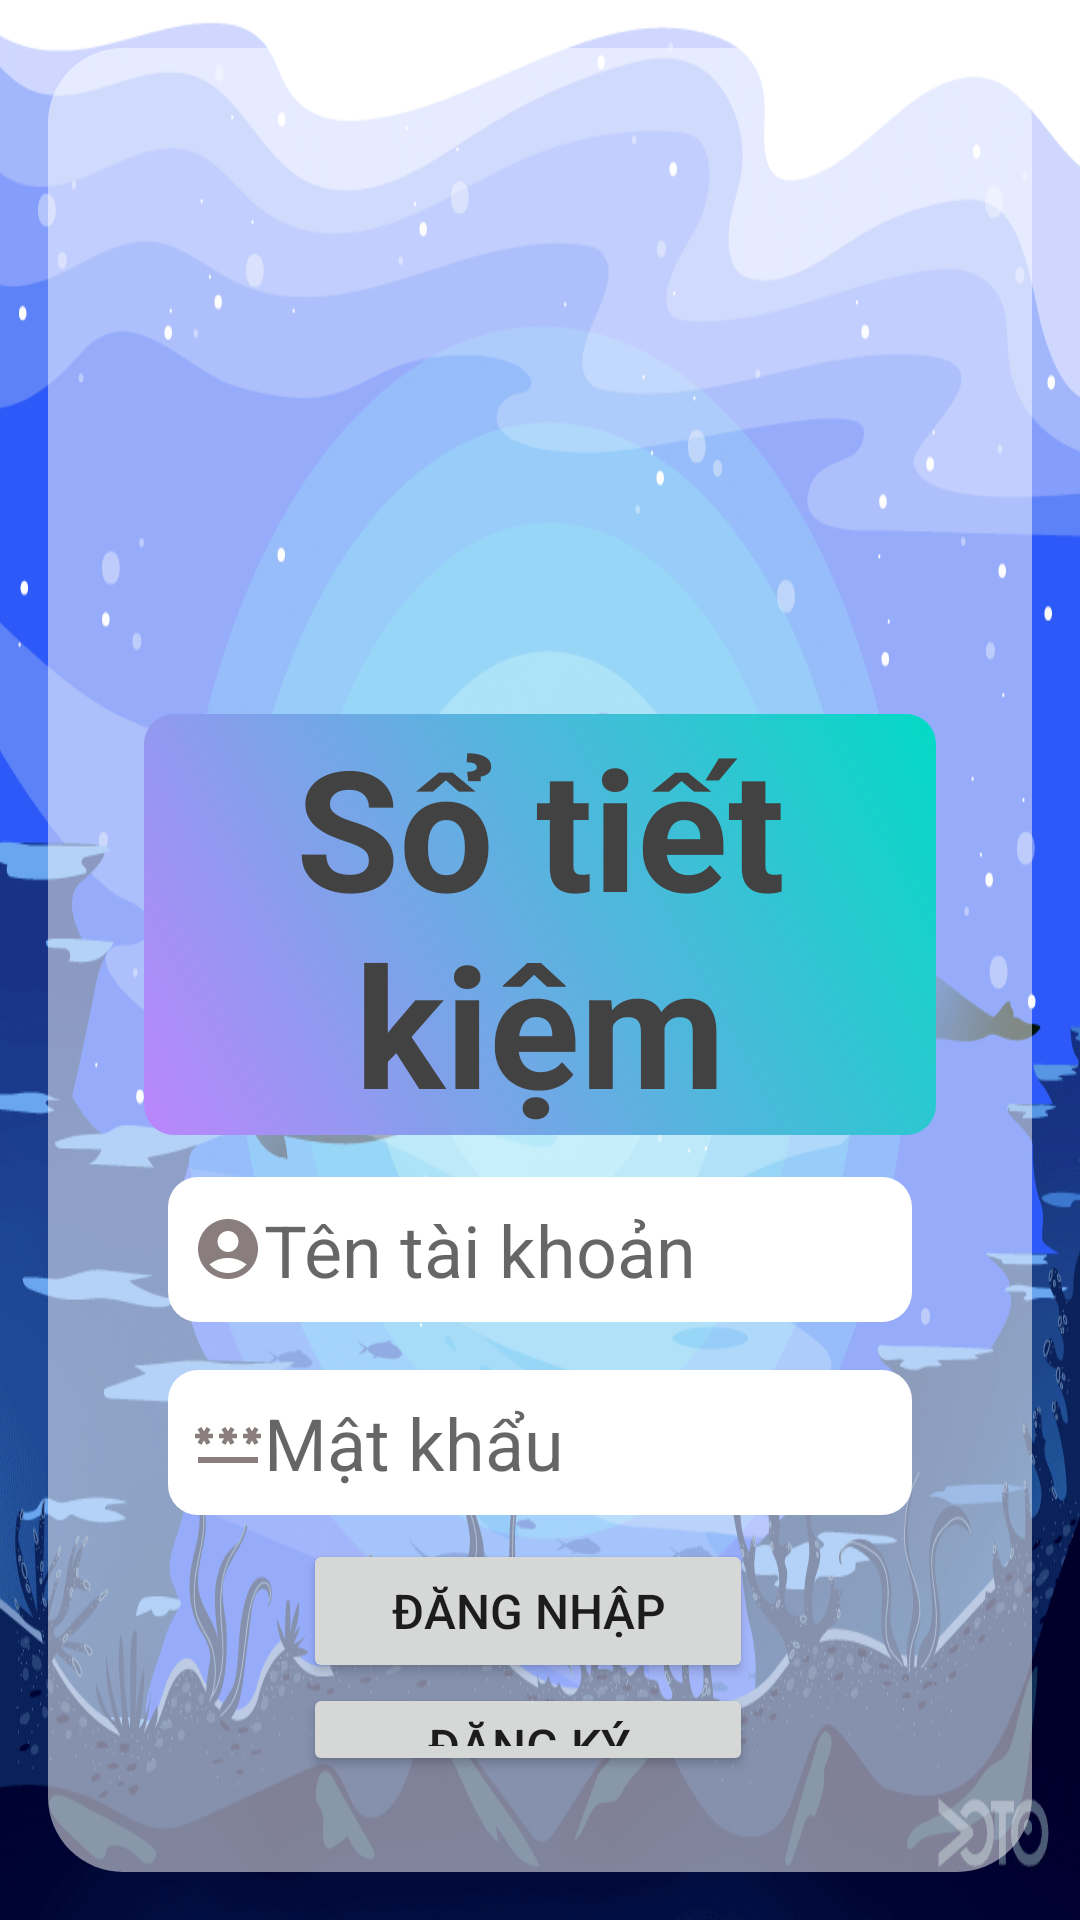

This screen was rendered from an Android layout file. Write that file and the resources it references.
<!-- AndroidManifest.xml: application theme Theme.SoTietKiem -->
<!-- res/layout/activity_sign_in.xml -->
<?xml version="1.0" encoding="utf-8"?>
<LinearLayout xmlns:android="http://schemas.android.com/apk/res/android"
    xmlns:app="http://schemas.android.com/apk/res-auto"
    xmlns:tools="http://schemas.android.com/tools"
    android:layout_width="match_parent"
    android:layout_height="match_parent"
    android:background="@drawable/image"
    android:gravity="center"
    android:orientation="vertical"
    android:padding="16dp"
    tools:context=".SignInActivity">
    <LinearLayout
        android:orientation="vertical"
        android:layout_width="match_parent"
        android:layout_height="wrap_content"
        android:background="@drawable/opacity"
        android:padding="32dp"
        android:gravity="center">

        <ImageView
            android:layout_width="150dp"
            android:layout_height="150dp"
            android:src="@drawable/fashion_boy"
            android:layout_marginBottom="40dp"/>

        <TextView
            android:layout_width="match_parent"
            android:layout_height="wrap_content"
            android:text="Sổ tiết kiệm"
            android:textSize="56sp"
            android:textStyle="bold"
            android:gravity="center"
            android:layout_marginBottom="6dp"
            android:background="@drawable/sgin_in_bg"
            android:textColor="@color/cardview_dark_background"/>


        <EditText
            android:id="@+id/edTaiKhoan"
            android:padding="8dp"
            android:background="@drawable/white_shape"
            android:layout_margin="8dp"
            android:textSize="24sp"
            android:layout_width="match_parent"
            android:layout_height="wrap_content"
            android:hint="@string/ten"
            android:drawableLeft="@drawable/baseline_account_circle_24"
            android:textColor="@color/black"/>

        <EditText
            android:id="@+id/edPassword"
            android:padding="8dp"
            android:background="@drawable/white_shape"
            android:layout_margin="8dp"
            android:textSize="24sp"
            android:drawableLeft="@drawable/baseline_password_24"
            android:layout_width="match_parent"
            android:layout_height="wrap_content"
            android:inputType="textPassword"
            android:textColor="@color/black"
            android:hint="Mật khẩu"/>

        <LinearLayout
            android:layout_width="wrap_content"
            android:orientation="vertical"
            android:layout_height="wrap_content">
            <Button
                android:id="@+id/btDangNhap"
                android:layout_width="150dp"
                android:layout_height="wrap_content"
                android:textSize="16sp"
                android:text="Đăng nhập"
                android:layout_marginRight="8dp"
                android:textAlignment="center" />

            <Button
                android:id="@+id/btDangKy"
                android:layout_width="150dp"
                android:layout_height="wrap_content"
                android:text="Đăng ký"
                android:layout_marginRight="8dp"
                android:textSize="16sp" />
        </LinearLayout>





    </LinearLayout>



</LinearLayout>
<!-- resources referenced by this layout -->
<resources>
  <color name="black">#FF000000</color>
  <!-- drawable baseline_account_circle_24 (drawable) -->
  <vector android:height="24dp" android:tint="#897D7D"
      android:viewportHeight="24" android:viewportWidth="24"
      android:width="24dp" xmlns:android="http://schemas.android.com/apk/res/android">
      <path android:fillColor="@android:color/white" android:pathData="M12,2C6.48,2 2,6.48 2,12s4.48,10 10,10s10,-4.48 10,-10S17.52,2 12,2zM12,6c1.93,0 3.5,1.57 3.5,3.5S13.93,13 12,13s-3.5,-1.57 -3.5,-3.5S10.07,6 12,6zM12,20c-2.03,0 -4.43,-0.82 -6.14,-2.88C7.55,15.8 9.68,15 12,15s4.45,0.8 6.14,2.12C16.43,19.18 14.03,20 12,20z"/>
  </vector>
  <!-- drawable baseline_password_24 (drawable) -->
  <vector android:height="24dp" android:tint="#897D7D"
      android:viewportHeight="24" android:viewportWidth="24"
      android:width="24dp" xmlns:android="http://schemas.android.com/apk/res/android">
      <path android:fillColor="@android:color/white" android:pathData="M2,17h20v2H2V17zM3.15,12.95L4,11.47l0.85,1.48l1.3,-0.75L5.3,10.72H7v-1.5H5.3l0.85,-1.47L4.85,7L4,8.47L3.15,7l-1.3,0.75L2.7,9.22H1v1.5h1.7L1.85,12.2L3.15,12.95zM9.85,12.2l1.3,0.75L12,11.47l0.85,1.48l1.3,-0.75l-0.85,-1.48H15v-1.5h-1.7l0.85,-1.47L12.85,7L12,8.47L11.15,7l-1.3,0.75l0.85,1.47H9v1.5h1.7L9.85,12.2zM23,9.22h-1.7l0.85,-1.47L20.85,7L20,8.47L19.15,7l-1.3,0.75l0.85,1.47H17v1.5h1.7l-0.85,1.48l1.3,0.75L20,11.47l0.85,1.48l1.3,-0.75l-0.85,-1.48H23V9.22z"/>
  </vector>
  <!-- drawable image: png bitmap (drawable, 124274 bytes) -->
  <!-- drawable opacity (drawable) -->
  <?xml version="1.0" encoding="utf-8"?>
  <shape xmlns:android="http://schemas.android.com/apk/res/android"
      android:shape="rectangle">
      <solid android:color="#80FFFFFF"/>
  
  
      <corners android:radius="25dp"/>
  </shape>
  <!-- drawable sgin_in_bg (drawable) -->
  <shape xmlns:android="http://schemas.android.com/apk/res/android"
      android:shape="rectangle">
  
      <gradient
          android:angle="45"
          android:endColor="@color/teal_200"
          android:startColor="@color/purple_200"
          android:type="linear" />
      <size android:height="20dp"
          android:width="100dp" />
  
      <corners android:radius="10dp"/>
  
  </shape>
  <!-- drawable white_shape (drawable) -->
  <shape xmlns:android="http://schemas.android.com/apk/res/android"
      android:shape="rectangle">
  
      <gradient
          android:angle="45"
          android:endColor="@color/white"
          android:startColor="@color/white"
          android:type="linear" />
      <size android:height="20dp"
          android:width="100dp" />
  
      <corners android:radius="10dp"/>
  
  </shape>
  <string name="ten">Tên tài khoản</string>
  <style name="Theme.SoTietKiem" parent="Theme.MaterialComponents.DayNight.NoActionBar">
          
          <item name="colorPrimary">@color/purple_500</item>
          <item name="colorPrimaryVariant">@color/purple_700</item>
          <item name="colorOnPrimary">@color/white</item>
          
          <item name="colorSecondary">@color/teal_200</item>
          <item name="colorSecondaryVariant">@color/teal_700</item>
          <item name="colorOnSecondary">@color/black</item>
          
          <item name="android:statusBarColor">?attr/colorPrimaryVariant</item>
          
      </style>
  <color name="teal_200">#FF03DAC5</color>
  <color name="purple_200">#FFBB86FC</color>
  <color name="white">#FFFFFFFF</color>
  <color name="purple_500">#FF6200EE</color>
  <color name="purple_700">#FF3700B3</color>
  <color name="teal_700">#FF018786</color>
</resources>
